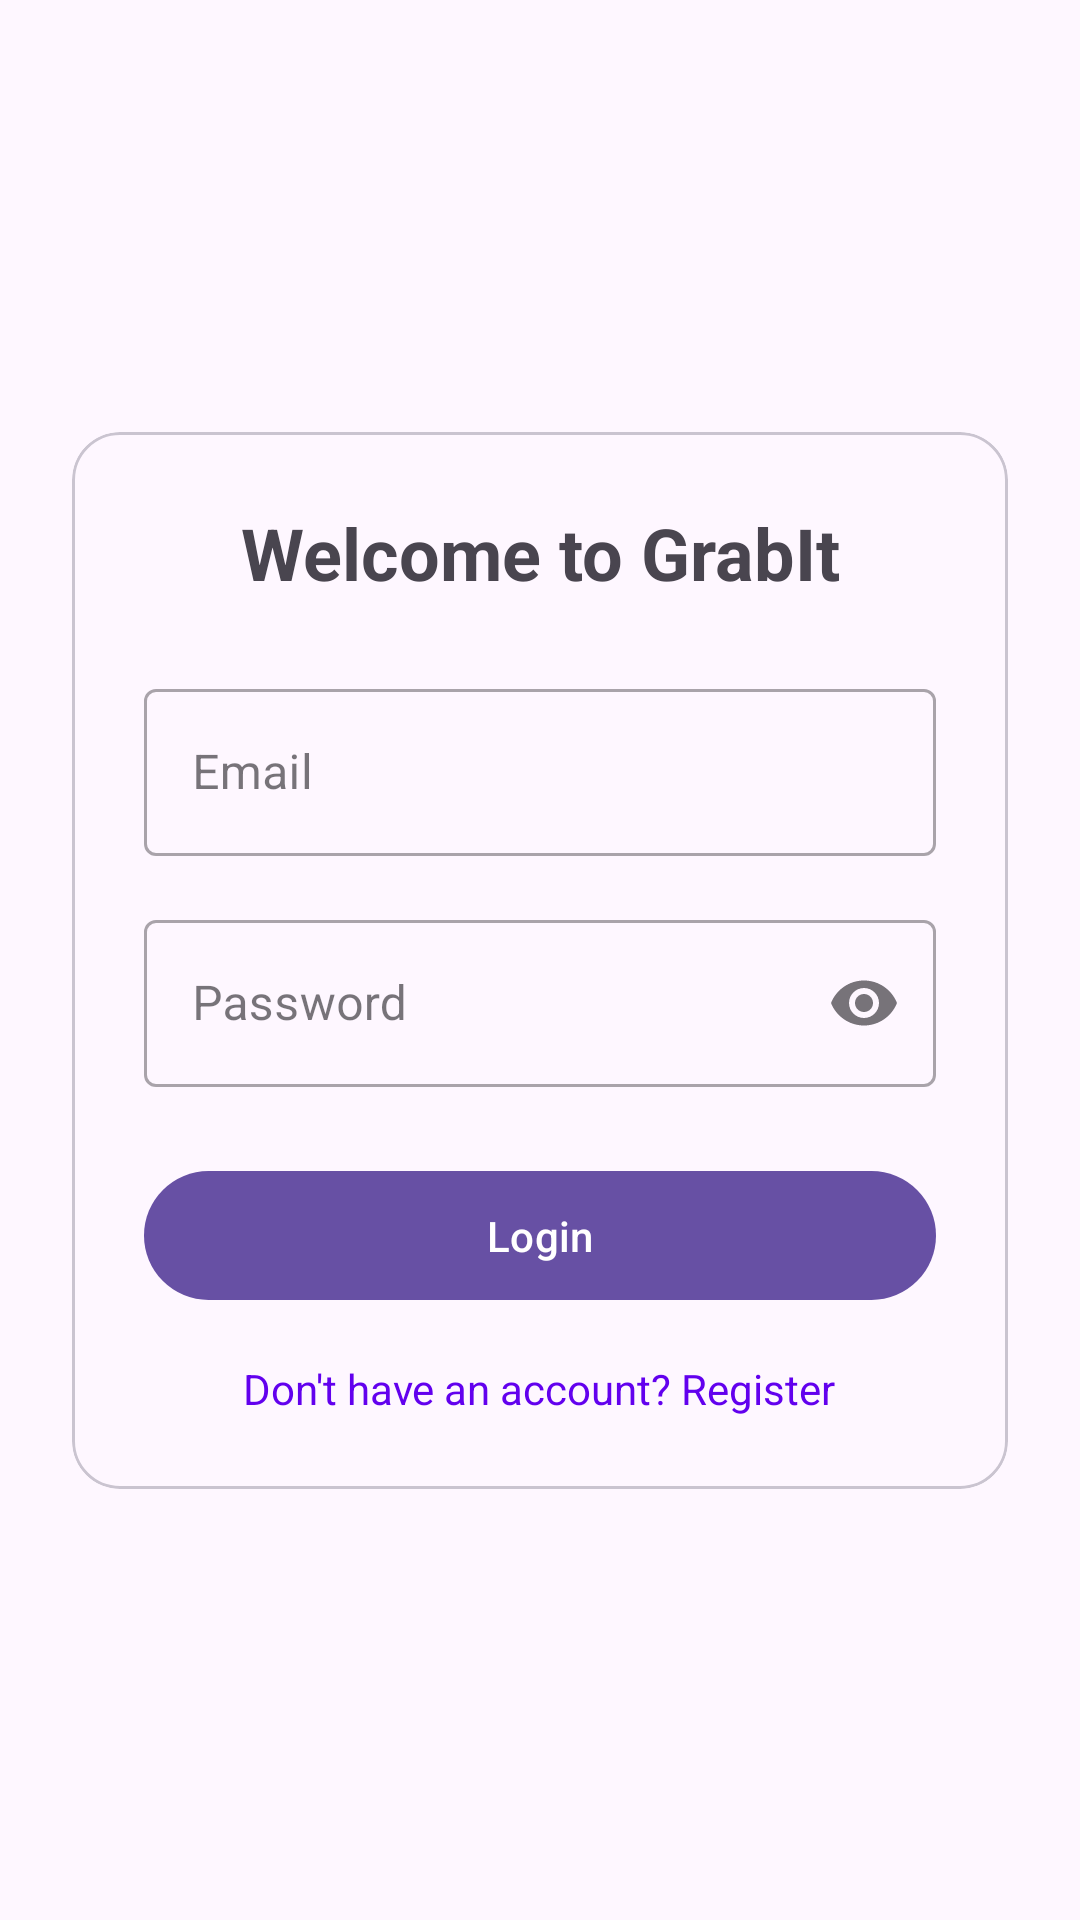

Write the Android layout XML for this screen, with the resource values it uses.
<!-- AndroidManifest.xml: application theme Theme.GrabIt -->
<!-- res/layout/activity_login.xml -->
<?xml version="1.0" encoding="utf-8"?>
<androidx.constraintlayout.widget.ConstraintLayout xmlns:android="http://schemas.android.com/apk/res/android"
    xmlns:app="http://schemas.android.com/apk/res-auto"
    android:layout_width="match_parent"
    android:layout_height="match_parent"
    android:padding="24dp">

    <com.google.android.material.card.MaterialCardView
        android:layout_width="match_parent"
        android:layout_height="wrap_content"
        android:elevation="4dp"
        app:cardCornerRadius="16dp"
        app:layout_constraintBottom_toBottomOf="parent"
        app:layout_constraintTop_toTopOf="parent">

        <LinearLayout
            android:layout_width="match_parent"
            android:layout_height="wrap_content"
            android:orientation="vertical"
            android:padding="24dp">

            <TextView
                android:layout_width="match_parent"
                android:layout_height="wrap_content"
                android:text="Welcome to GrabIt"
                android:textAlignment="center"
                android:textSize="24sp"
                android:textStyle="bold" />

            <com.google.android.material.textfield.TextInputLayout
                android:layout_width="match_parent"
                android:layout_height="wrap_content"
                android:layout_marginTop="24dp"
                android:hint="Email"
                style="@style/Widget.MaterialComponents.TextInputLayout.OutlinedBox">

                <com.google.android.material.textfield.TextInputEditText
                    android:id="@+id/emailInput"
                    android:layout_width="match_parent"
                    android:layout_height="wrap_content"
                    android:inputType="textEmailAddress" />
            </com.google.android.material.textfield.TextInputLayout>

            <com.google.android.material.textfield.TextInputLayout
                android:layout_width="match_parent"
                android:layout_height="wrap_content"
                android:layout_marginTop="16dp"
                android:hint="Password"
                app:endIconMode="password_toggle"
                style="@style/Widget.MaterialComponents.TextInputLayout.OutlinedBox">

                <com.google.android.material.textfield.TextInputEditText
                    android:id="@+id/passwordInput"
                    android:layout_width="match_parent"
                    android:layout_height="wrap_content"
                    android:inputType="textPassword" />
            </com.google.android.material.textfield.TextInputLayout>

            <com.google.android.material.button.MaterialButton
                android:id="@+id/loginButton"
                android:layout_width="match_parent"
                android:layout_height="wrap_content"
                android:layout_marginTop="24dp"
                android:padding="12dp"
                android:text="Login"
                android:textAllCaps="false" />

            <TextView
                android:id="@+id/registerLink"
                android:layout_width="wrap_content"
                android:layout_height="wrap_content"
                android:layout_gravity="center"
                android:layout_marginTop="16dp"
                android:text="Don't have an account? Register"
                android:textColor="@color/design_default_color_primary" />

            <ProgressBar
                android:id="@+id/progressBar"
                android:layout_width="wrap_content"
                android:layout_height="wrap_content"
                android:layout_gravity="center"
                android:layout_marginTop="16dp"
                android:visibility="gone" />
        </LinearLayout>
    </com.google.android.material.card.MaterialCardView>
</androidx.constraintlayout.widget.ConstraintLayout>
<!-- resources referenced by this layout -->
<resources>
  <style name="Theme.GrabIt" parent="Base.Theme.GrabIt" />
  <style name="Base.Theme.GrabIt" parent="Theme.Material3.DayNight.NoActionBar" />
</resources>
